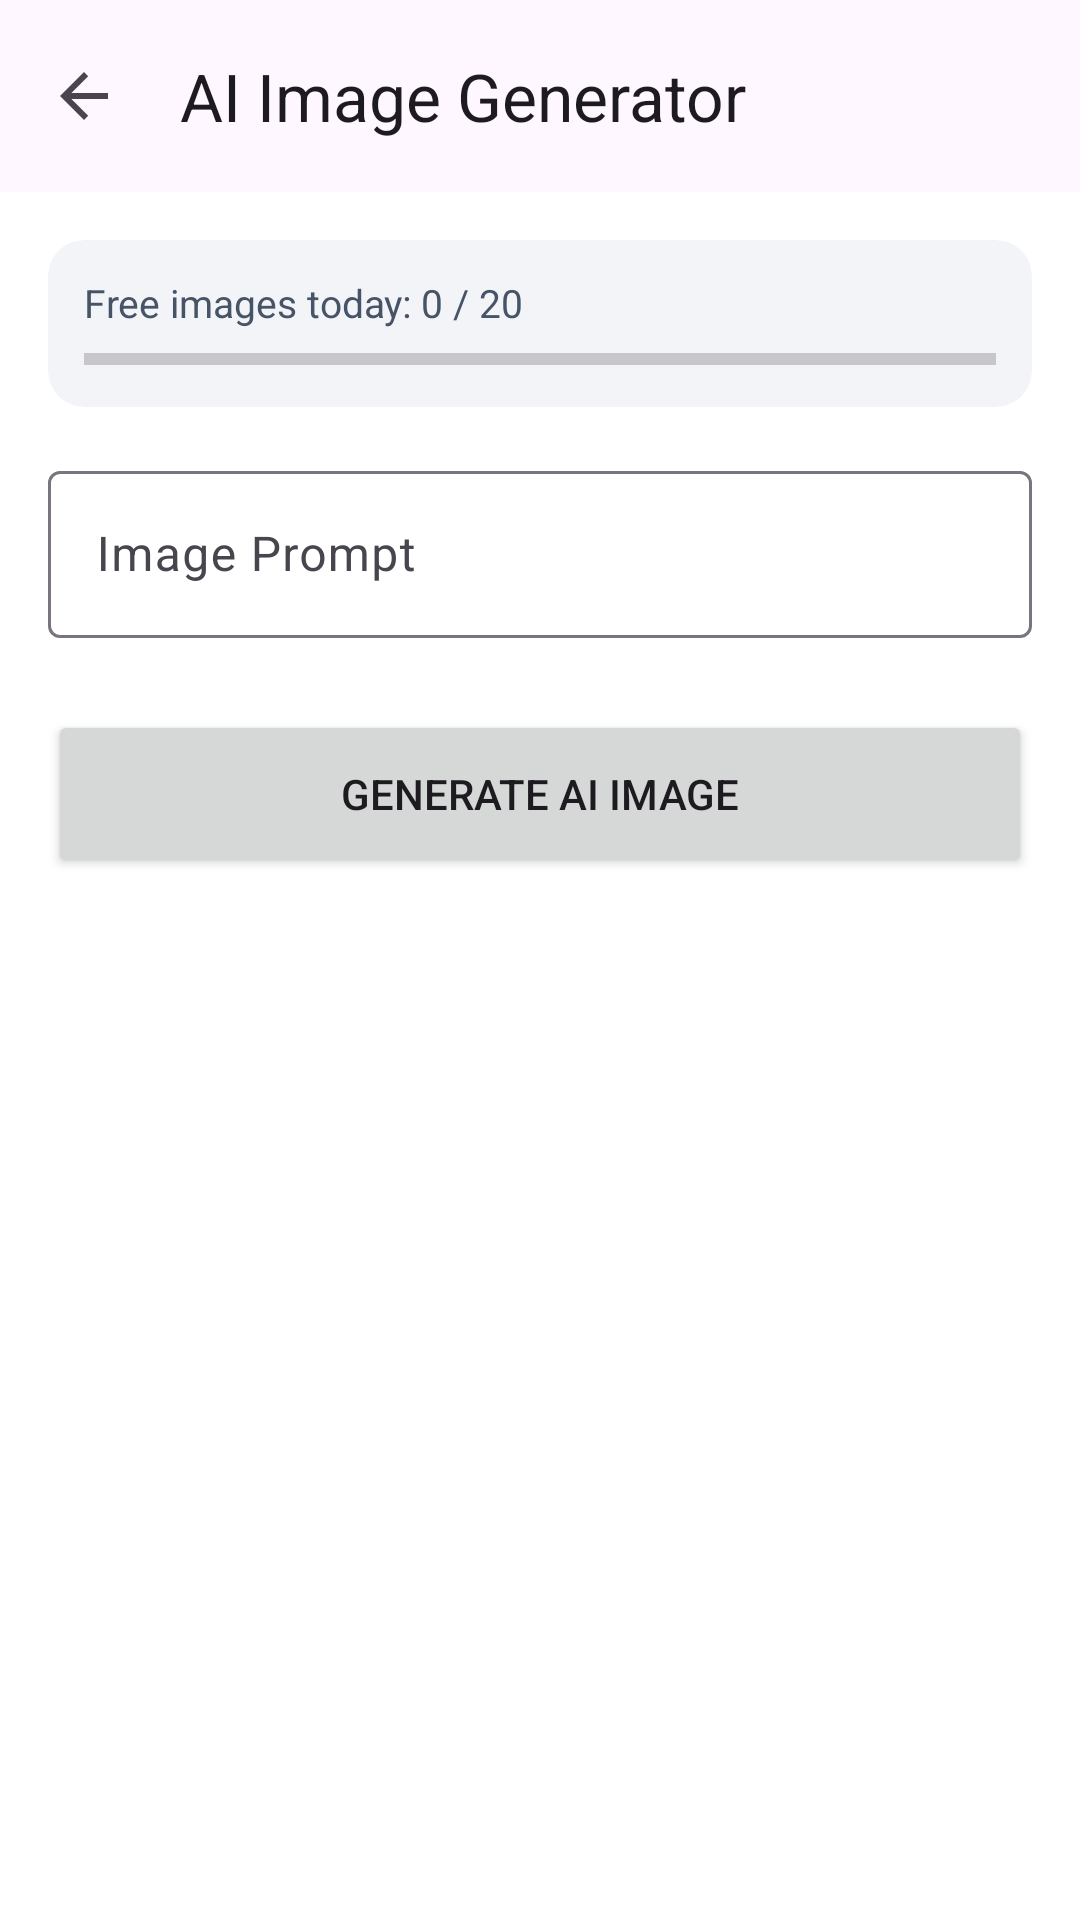

Android layout source for this screen:
<!-- AndroidManifest.xml: application theme Theme.AgenticMarketer -->
<!-- res/layout/activity_image_generator.xml -->
<?xml version="1.0" encoding="utf-8"?>

<androidx.coordinatorlayout.widget.CoordinatorLayout xmlns:android="http://schemas.android.com/apk/res/android"
    xmlns:app="http://schemas.android.com/apk/res-auto"
    android:layout_width="match_parent"
    android:layout_height="match_parent"
    android:background="@color/white">

    <com.google.android.material.appbar.AppBarLayout
        android:layout_width="match_parent"
        android:layout_height="wrap_content">
        <com.google.android.material.appbar.MaterialToolbar
            android:id="@+id/toolbar"
            android:layout_width="match_parent"
            android:layout_height="?attr/actionBarSize"
            app:title="AI Image Generator"
            app:navigationIcon="?attr/homeAsUpIndicator" />
    </com.google.android.material.appbar.AppBarLayout>

    <androidx.core.widget.NestedScrollView
        android:layout_width="match_parent"
        android:layout_height="match_parent"
        app:layout_behavior="@string/appbar_scrolling_view_behavior">

        <LinearLayout
            android:layout_width="match_parent"
            android:layout_height="wrap_content"
            android:orientation="vertical"
            android:padding="16dp">

            <com.google.android.material.card.MaterialCardView
                android:layout_width="match_parent"
                android:layout_height="wrap_content"
                android:layout_marginBottom="16dp"
                app:cardCornerRadius="12dp"
                app:cardElevation="0dp"
                app:cardBackgroundColor="#F2F4F7"
                app:strokeWidth="0dp">

                <LinearLayout
                    android:layout_width="match_parent"
                    android:layout_height="wrap_content"
                    android:orientation="vertical"
                    android:padding="12dp">

                    <TextView
                        android:id="@+id/tvQuotaLabel"
                        android:layout_width="match_parent"
                        android:layout_height="wrap_content"
                        android:textSize="13sp"
                        android:textColor="#475467"
                        android:text="Free images today: 0 / 20" />

                    <ProgressBar
                        android:id="@+id/progressQuota"
                        style="?android:attr/progressBarStyleHorizontal"
                        android:layout_width="match_parent"
                        android:layout_height="8dp"
                        android:layout_marginTop="6dp"
                        android:max="100"
                        android:progress="0" />

                </LinearLayout>
            </com.google.android.material.card.MaterialCardView>

            <com.google.android.material.textfield.TextInputLayout
                style="@style/Widget.Material3.TextInputLayout.OutlinedBox"
                android:layout_width="match_parent"
                android:layout_height="wrap_content"
                android:hint="Image Prompt">
                <com.google.android.material.textfield.TextInputEditText
                    android:id="@+id/etPrompt"
                    android:layout_width="match_parent"
                    android:layout_height="wrap_content" />
            </com.google.android.material.textfield.TextInputLayout>

            <Button
                android:id="@+id/btnGenerate"
                android:layout_width="match_parent"
                android:layout_height="56dp"
                android:layout_marginTop="24dp"
                android:text="Generate AI Image"
                app:cornerRadius="12dp" />

            <com.google.android.material.card.MaterialCardView
                android:id="@+id/cardResult"
                android:layout_width="match_parent"
                android:layout_height="wrap_content"
                android:layout_marginTop="24dp"
                android:visibility="gone"
                app:cardCornerRadius="16dp"
                app:cardElevation="4dp">
                <LinearLayout
                    android:layout_width="match_parent"
                    android:layout_height="wrap_content"
                    android:orientation="vertical"
                    android:padding="8dp">
                    <ImageView
                        android:id="@+id/ivResult"
                        android:layout_width="match_parent"
                        android:layout_height="300dp"
                        android:scaleType="centerCrop" />

                    <LinearLayout
                        android:layout_width="match_parent"
                        android:layout_height="wrap_content"
                        android:orientation="horizontal"
                        android:gravity="end">

                        <Button
                            android:id="@+id/btnSaveToHistory"
                            style="@style/Widget.Material3.Button.TextButton"
                            android:layout_width="wrap_content"
                            android:layout_height="wrap_content"
                            android:text="Save" />

                        <Button
                            android:id="@+id/btnDownload"
                            style="@style/Widget.Material3.Button.TextButton"
                            android:layout_width="wrap_content"
                            android:layout_height="wrap_content"
                            android:text="Download" />
                    </LinearLayout>
                </LinearLayout>
            </com.google.android.material.card.MaterialCardView>

            <Button
                android:id="@+id/btnSchedule"
                android:layout_width="match_parent"
                android:layout_height="56dp"
                android:layout_marginTop="32dp"
                android:text="Finalize &amp; Schedule"
                android:visibility="gone"
                app:cornerRadius="12dp" />

            <ProgressBar
                android:id="@+id/progressBar"
                android:layout_width="wrap_content"
                android:layout_height="wrap_content"
                android:layout_gravity="center"
                android:layout_marginTop="20dp"
                android:visibility="gone" />

        </LinearLayout>
    </androidx.core.widget.NestedScrollView>

</androidx.coordinatorlayout.widget.CoordinatorLayout>
<!-- resources referenced by this layout -->
<resources>
  <color name="white">#FFFFFFFF</color>
  <style name="Theme.AgenticMarketer" parent="Base.Theme.AgenticMarketer" />
  <style name="Base.Theme.AgenticMarketer" parent="Theme.Material3.DayNight.NoActionBar">
          
          <item name="colorPrimary">#6750A4</item>
          <item name="colorOnPrimary">#FFFFFF</item>
          <item name="colorSecondary">#625B71</item>
          <item name="android:statusBarColor">?attr/colorSurface</item>
          <item name="android:windowLightStatusBar">true</item>
      </style>
</resources>
